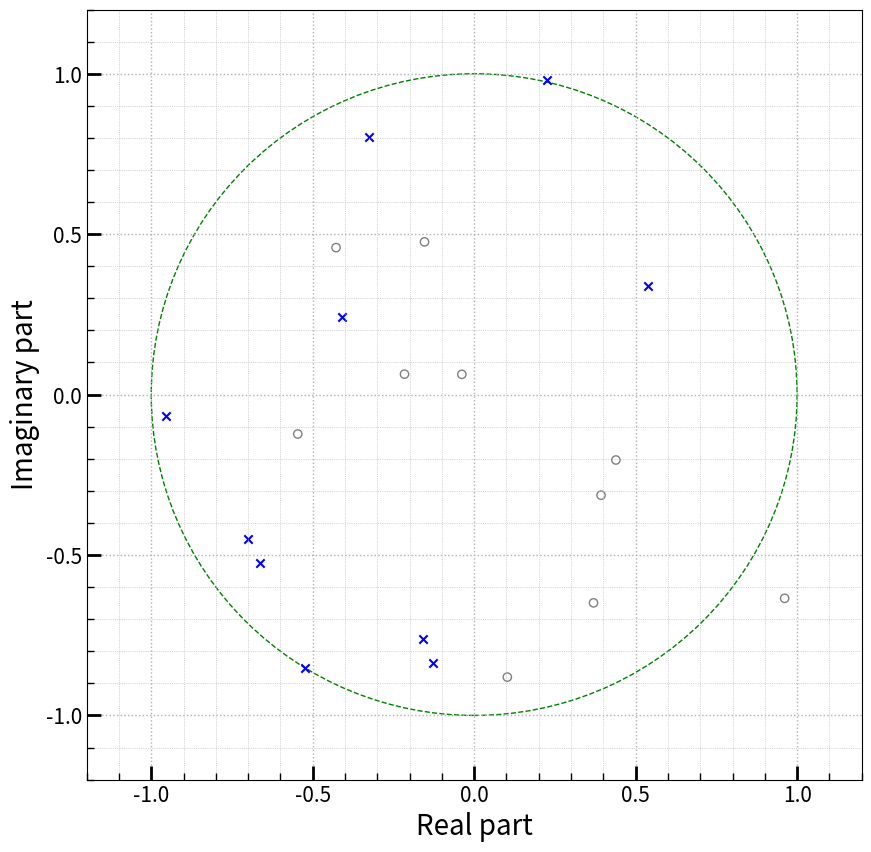

Write Python code to recreate this figure.
# -*- coding: utf-8 -*-
'''
@File    :   plt_style.py
@Time    :   2023/05/09 
[redacted]
@Version :   1.0
@Email   :   [email redacted]
@Desc    :   None
'''

import numpy             as     np

import pandas            as     pd

import matplotlib.pyplot as     plt

import matplotlib.ticker as     ticker

from   matplotlib.patches import Circle

from   mpl_toolkits.axes_grid1 import make_axes_locatable


# ----------------------------------------------------------------------
# >>> Plot eigen values around a unit circle                     (Nr.)
# ----------------------------------------------------------------------
#
# [redacted]
#
# History
#
# 2023/05/09  - created
#
# Desc
#
# ----------------------------------------------------------------------

def plot_eigens( eigens,
                 eigens2=None,
                 figsize=None, 
                 filename=None, 
                 show_circle=True,
                 set_view=False,
                 pure=False):
    
    if eigens is None:
        
        raise ValueError('Please compute eigen values first.')
    
    
    if figsize is None:
        
        # Set default figure size
        
        figsize = (10,10) 
        
        
    
    fig, ax = plt.subplots( figsize=figsize )
    
    # Show unit circle
    
    if show_circle:
        
        circle = Circle( (0,0), 
                         radius=1, 
                         color='green', 
                         fill=False, 
                         ls='--',
                         label='unit circle')

        ax.add_artist( circle )
        
        
    # Plot the first eigen values
    
    ax.scatter( eigens.real, 
                eigens.imag, 
                marker='o',
                edgecolors='gray',
                facecolors='none',
                label='Eigenvalues')
    
    
    # Plot the compared eigen values set if they are given
    
    if eigens2 is not None:
        
        ax.scatter( eigens2.real, 
                    eigens2.imag, 
                    marker='x',
                    c='blue',
                    label='Eigenvalues2')
    
    # Set_view
    
    if set_view:
        
        ax.set_xlim([ -1.2, 1.2 ])
        ax.set_ylim([ -1.2, 1.2 ])
     
    # Ticks

    ax.minorticks_on()
    
    ax.tick_params( which='major',
                    axis='both',
                    direction='in',
                    length=10,
                    width=2)
    
    ax.tick_params( which='minor',
                    axis='both', 
                    direction='in',
                    length=5,
                    width=1)
    
    ax.xaxis.set_major_locator(ticker.MultipleLocator(0.5))
    ax.yaxis.set_major_locator(ticker.MultipleLocator(0.5))
    
    ax.tick_params(axis='x',labelsize=15)
    ax.tick_params(axis='y',labelsize=15)
    
    # Grids
    
    ax.grid(which='major', ls=':', linewidth=1)
    ax.grid(which='minor', ls=':', linewidth=0.5)
    
    # Labels
    
    ax.set_xlabel( "Real part",fontdict={'size':20})
    ax.set_ylabel( "Imaginary part",fontdict={'size':20})
    
    # With default labels or get pure figure
    
    if pure: fig.subplots_adjust(left=0, right=1, bottom=0, top=1)
    
    # Save figure
    
    if filename: 
        
        plt.savefig( filename )
        print(f"{filename} is saved.\n")
    


# ----------------------------------------------------------------------
# >>> Plot amplitude_St                                          (Nr.)
# ----------------------------------------------------------------------
#
# [redacted]
#
# History
#
# 2023/05/09  - created
#
# Desc
#
# ----------------------------------------------------------------------

def plot_amp_st( st, amp1, amp2=None, 
                 figsize=None, 
                 filename=None, 
                 pure=False, 
                 hidesmall=True ):
    
    if amp1 is None:
        
        raise ValueError('Please compute amplitude first.')
    
    
    if figsize is None:
        
        # Set default figure size
        
        figsize = (10,10) 
        
    
    fig, ax = plt.subplots( figsize=figsize )      
        
    # Plot the first amplitudes
    
    ax.scatter( st, 
                amp1, 
                marker='o',
                edgecolors='gray',
                facecolors='none',
                label='Standard' )
    
    if amp2 is not None:
        
        # if hide small, drop small amplitude less than 1
        
        df = pd.DataFrame( st, columns=['st'])
        
        df['amp2'] = amp2
            
        if hidesmall:
            
            df = df.drop( df[ abs(df['amp2'])<0.001 ].index )
        
        
        ax.scatter( np.array( df['st'] ), 
                    np.array( df['amp2'] ), 
                    marker='x',
                    c='red',
                    label='Sparsity-promoting' )
    
     
    # Ticks

    ax.minorticks_on()
    
    ax.tick_params( which='major',
                    axis='both',
                    direction='in',
                    length=10,
                    width=2)
    
    ax.tick_params( which='minor',
                    axis='both', 
                    direction='in',
                    length=5,
                    width=1)
    
    ax.set_yscale( "symlog", linthresh = 1 )
    
    ax.xaxis.set_major_locator(ticker.MultipleLocator(5.0))
#    ax.yaxis.set_major_locator(ticker.MultipleLocator(0.5))
    
    ax.tick_params(axis='x',labelsize=15)
    ax.tick_params(axis='y',labelsize=15)
    
    # Grids
    
    ax.grid(which='major', ls=':', linewidth=1)
    ax.grid(which='minor', ls=':', linewidth=0.5)
    
    # Labels
    
    ax.set_xlabel( r"$St_{L_{sep}}$",fontdict={'size':20})
    ax.set_ylabel( "amplitude",fontdict={'size':20})
    
    # With default labels or get pure figure
    
    if pure: fig.subplots_adjust(left=0, right=1, bottom=0, top=1)
    
    # Save figure
    
    if filename: 
        
        plt.savefig( filename )
        print(f"{filename} is saved.\n")

    plt.close() # must be added, otherwise will give too many figures warning.


# ----------------------------------------------------------------------
# >>> Plot psi(relative amp)_St                                       (Nr.)
# ----------------------------------------------------------------------
#
# [redacted]
#
# History
#
# 2023/05/09  - created
#
# Desc
#
# ----------------------------------------------------------------------

def plot_psi_st( st, psi1, psi2=None, 
                 figsize=None, 
                 filename=None, 
                 pure=False, 
                 hidesmall=True,
                 xlim=None,
                 gray=None):
    
    if psi1 is None:
        
        raise ValueError('Please compute amplitude first.')
    
    
    if figsize is None:
        
        # Set default figure size
        
        figsize = (10,10) 
        
    
    fig, ax = plt.subplots( figsize=figsize )      
        
    # Plot the first amplitudes
    df = pd.DataFrame( st, columns=['st'])
    
    df['psi1'] = psi1
    
    if gray is not None: df['gray'] = gray
    
    if psi2 is not None: df['psi2'] = psi2
    
    df = df.drop( df[ df['st']<0.0 ].index )
    

    # Ticks

#    ax.minorticks_on()
    
    ax.tick_params( which='major',
                    axis='both',
                    direction='out',
                    length=10,
                    width=2)
    
    ax.tick_params( which='minor',
                    axis='both', 
                    direction='out',
                    length=5,
                    width=1)
    
    
#    ax.xaxis.set_major_locator(ticker.MultipleLocator(1.0))
#    ax.yaxis.set_major_locator(ticker.MultipleLocator(0.5))
    ax.yaxis.set_tick_params( which='both', zorder=-1 )
    ax.tick_params( axis='x', labelsize=15 )
    ax.tick_params( axis='y', labelsize=15 )
    
    # axis limit
    
    if xlim:
        ax.set_xscale( "log" )
        ax.set_xlim( xlim )
    
    else: ax.set_xlim( [0.0,3.0] )
    
    ax.set_yscale( "log" )
    ax.set_ylim( [0.0001,1.0] )
    
    # Grids
    
    ax.grid(which='major', ls=':', linewidth=1)
    ax.grid(which='minor', ls=':', linewidth=0.5)
    
    # Labels
    
    ax.set_xlabel( r"$St_{L_{sep}}$",fontdict={'size':20})
    ax.set_ylabel( r"$|\psi_{k}|$",fontdict={'size':20})
    
    # Plot line
    
    if gray is not None:
        
        st1 = np.array(df['st'])
        v_psi1 = np.array(df['psi1'])
        
        for i, value in enumerate( df['gray'] ):
            plt.vlines( st1[i],
                        0.0,
                        v_psi1[i],
                        linewidth=1,
                        alpha= value,
                        colors='black')
    
    else:
    
        plt.vlines( df['st'],
                    0.0,
                    df['psi1'], 
                    linewidth=1,
                    alpha=1.0,
                    colors='black')
    
    if psi2 is not None:
        
        # if hide small, drop small amplitude less than 1
            
        if hidesmall:
            
            df2 = df.drop( df[ abs(df['psi2'])<1.0e-8 ].index )
        
        
        plt.vlines( np.array( df2['st'] ),
                    0.0, 
                    np.array( df2['psi2'] ), 
                    linewidth=1.5,
                    colors='red',
                    alpha=1.0,
                    label='Sparsity-promoting' )
        
        plt.plot( np.array( df2['st']),
                  np.array( df2['psi2']),
                  'o',
                  color='red',
                  markersize=4)
    # Save figure
    
    if filename: 
        
        plt.savefig( filename )
        print(f"{filename} is saved.\n")
        
    # With default labels or get pure figure
    
    if pure: 
        
        fig.subplots_adjust(left=0, right=1, bottom=0, top=1)
        plt.savefig( 'apure'+filename )
        print(f"{'apure'+filename} is saved.\n")
    
    plt.close()
        


# ----------------------------------------------------------------------
# >>> Plot 2d dmd mode                                            (Nr.)
# ----------------------------------------------------------------------
#
# [redacted]
#
# History
#
# 2023/06/09  - created
#
# Desc
#   - 2D contours of dmd modes
# ----------------------------------------------------------------------

def plot_dmd_mode( grids, 
                   v,
                   St=None,
                   figsize=None, 
                   filename=None,
                   pure=None,
                   colorbar=False,
                   clevel=None,
                   title=None):
    
    if (grids is None) or (v is None):
        
        raise ValueError('grids or mode value is None!')
    
    if figsize is None:
        
        # Set default figure size
        
        figsize = (15,4)
        
    
    fig, ax = plt.subplots( figsize = figsize )
    
    if clevel is None:
        
        clevel = np.linspace( np.min(v), np.max(v), 51 )
    
    
    cs = ax.contourf(grids[0],
                     grids[1],
                     v,
                     levels=clevel,
                     cmap='bwr')
    
    # print St one figures
    
    if St is not None:
        plt.text(2,3, f'St={St:.3f}', fontsize=18)
    
    # show colorbar?
    
    if colorbar is True:
        cbar = plt.colorbar(cs, cax=ax.inset_axes([1.1,0.3,0.03,0.5]))
        cbar.ax.set_ylabel(r'$\Re({\phi}_p)$',fontsize=15)
    # set title
    
    if title: ax.set_title(f"{title}",size=20)
    
    # Set view
    
    ax.set_xlim([np.min(grids[0]),np.max(grids[0])])
    ax.set_ylim([np.min(grids[1]),np.max(grids[1])])
    
    # set axises stay with contour and x,y unit length equal
    
    plt.axis('tight')
    plt.gca().set_aspect('equal', adjustable='box')
    
    # save figures
    
    if filename:
        
        plt.savefig( filename )
        
        print(f"{filename} is output.\n")
    
    plt.close()



# ----------------------------------------------------------------------
# >>> plot combined 2d dmd mode                                   (Nr.)
# ----------------------------------------------------------------------
#
# [redacted]
#
# History
#
# 2023/08/26  - created
#
# Desc
#
# ----------------------------------------------------------------------

def plot_combined_dmd_mode( grids1, v1, dir1,
                            grids2, v2, dir2,
                            figsize=None,
                            filename=None,
                            pure=None,
                            colorbar=False,
                            clevel=None,
                            title=None):
    
    if figsize is None:
        
        # set default figure size
        figsize = (30,20)
  
    fig = plt.figure(figsize=figsize)
    ax  = fig.add_subplot( 111, projection='3d' )
    
    # level of color bar
    
    if clevel is None:
        
        clevel = np.linspace( min( np.min(v1), np.min(v2) ),
                              max( np.max(v1), np.max(v2) ),
                              51 )
           
    # plane direction to determine passing value
    # since ax.view_init() only support two axes to adjust view,
    # in order to show a better view angle, switch y,z values.    
      
    if dir1 == 'x':
        X = v1;        Y = grids1[0]; Z = grids1[1]
    elif dir1 == 'y':
        X = grids1[0]; Y = grids1[1]; Z = v1 ; dir1 = 'z'
    elif dir1 == 'z':
        X = grids1[0]; Y = v1; Z = grids1[1] ; dir1 = 'y'
    
    # intersection line between Y,Z planes
        
    line = np.array([[np.min(X),0,0],[np.max(X),0,0]])
    
    ax.plot(line[:,0],line[:,1],line[:,2],
            color='black',linewidth=1.0,zorder=100)
        
    contourf1 = ax.contourf( X,Y,Z, 
                             zdir=dir1, 
                             alpha=1.0,
                             levels=clevel, 
                             offset=0,
                             cmap='bwr' )

    if dir2 == 'x':
        X = v2;        Y = grids2[0]; Z = grids2[1]
    elif dir2 == 'y':
        X = grids2[0]; Y = grids2[1]; Z = v2; dir2='z'
    elif dir2 == 'z':
        X = grids2[0]; Y = v2; Z = grids2[1]; dir2='y'
        
    ax.contourf( X,Y,Z, 
                 zdir = dir2, 
                 alpha = 0.9,
                 offset = 0,
                 levels=clevel, 
                 cmap='bwr' )
    
    # view angle    
    ax.view_init( elev=30.0, azim=-120.0 )
    
    # parameters for axes
    
    ax.set_xlabel(r'$(x-x_{imp})/{\delta}_0$',fontsize=40)
    ax.set_zlabel(r'$y_s/{\delta}_0$',fontsize=40)
    ax.set_ylabel(r'$z/{\delta}_0$',fontsize=40)
    
    ax.xaxis.set_major_locator(ticker.MultipleLocator(5.0))
    ax.yaxis.set_major_locator(ticker.MultipleLocator(2.0))
    ax.zaxis.set_major_locator(ticker.MultipleLocator(2.0))
    
    ax.tick_params(axis='x',labelsize=30,pad=20)
    ax.tick_params(axis='y',labelsize=30,pad=10)
    ax.tick_params(axis='z',labelsize=30,pad=10)

    ax.xaxis.labelpad=70
    ax.yaxis.labelpad=20
    ax.zaxis.labelpad=20

    ax.set_zlim(0,7)
    ax.set_ylim(-2,2)
    
    # colorbar
    
    if colorbar is True: 
        cbar = plt.colorbar(contourf1, 
                            cax=ax.inset_axes([1.05,0.3,0.03,0.5]))
        cbar.ax.set_ylabel(r'$\Re({\phi}_p)$',fontsize=40)
        cbar.ax.tick_params(labelsize=30)

    # title        
    if title is not None: 
        ax.text(0.0,8.0,5.0, title, fontsize=40, ha='center')
        
    # set aspect of bounding box
    ax.set_box_aspect([150,40,50])

    plt.tight_layout()  # tried to remove rounding blank

    if filename:
        
        plt.savefig( filename, bbox_inches='tight' ) # tight bouding box
        print(f"{filename} is output.\n")
    
    plt.close()
    


# ----------------------------------------------------------------------
# >>> Testing section                                           ( -1 )
# ----------------------------------------------------------------------
#
# [redacted]
#
# History
#
# 2023/05/09  - created
#
# Desc
#
# ----------------------------------------------------------------------

def Testing():

 
    np.random.seed(123)
    real_part = np.random.random(10)*2-1
    imag_part = np.random.random(10)*2-1
    eigenvalues = real_part + 1j * imag_part
    
    np.random.seed(111)
    real_part = np.random.random(10)*2-1
    imag_part = np.random.random(10)*2-1
    eigenvalues2 = real_part + 1j * imag_part

    
    plot_eigens(eigenvalues,eigenvalues2,set_view=True)



# ----------------------------------------------------------------------
# >>> Main: for test and debugging                              ( -1 )
# ----------------------------------------------------------------------
#
# [redacted]
#
# History
#
# 2023/05/09  - created
#
# Desc
#
# ----------------------------------------------------------------------

if __name__ == "__main__":

    Testing()